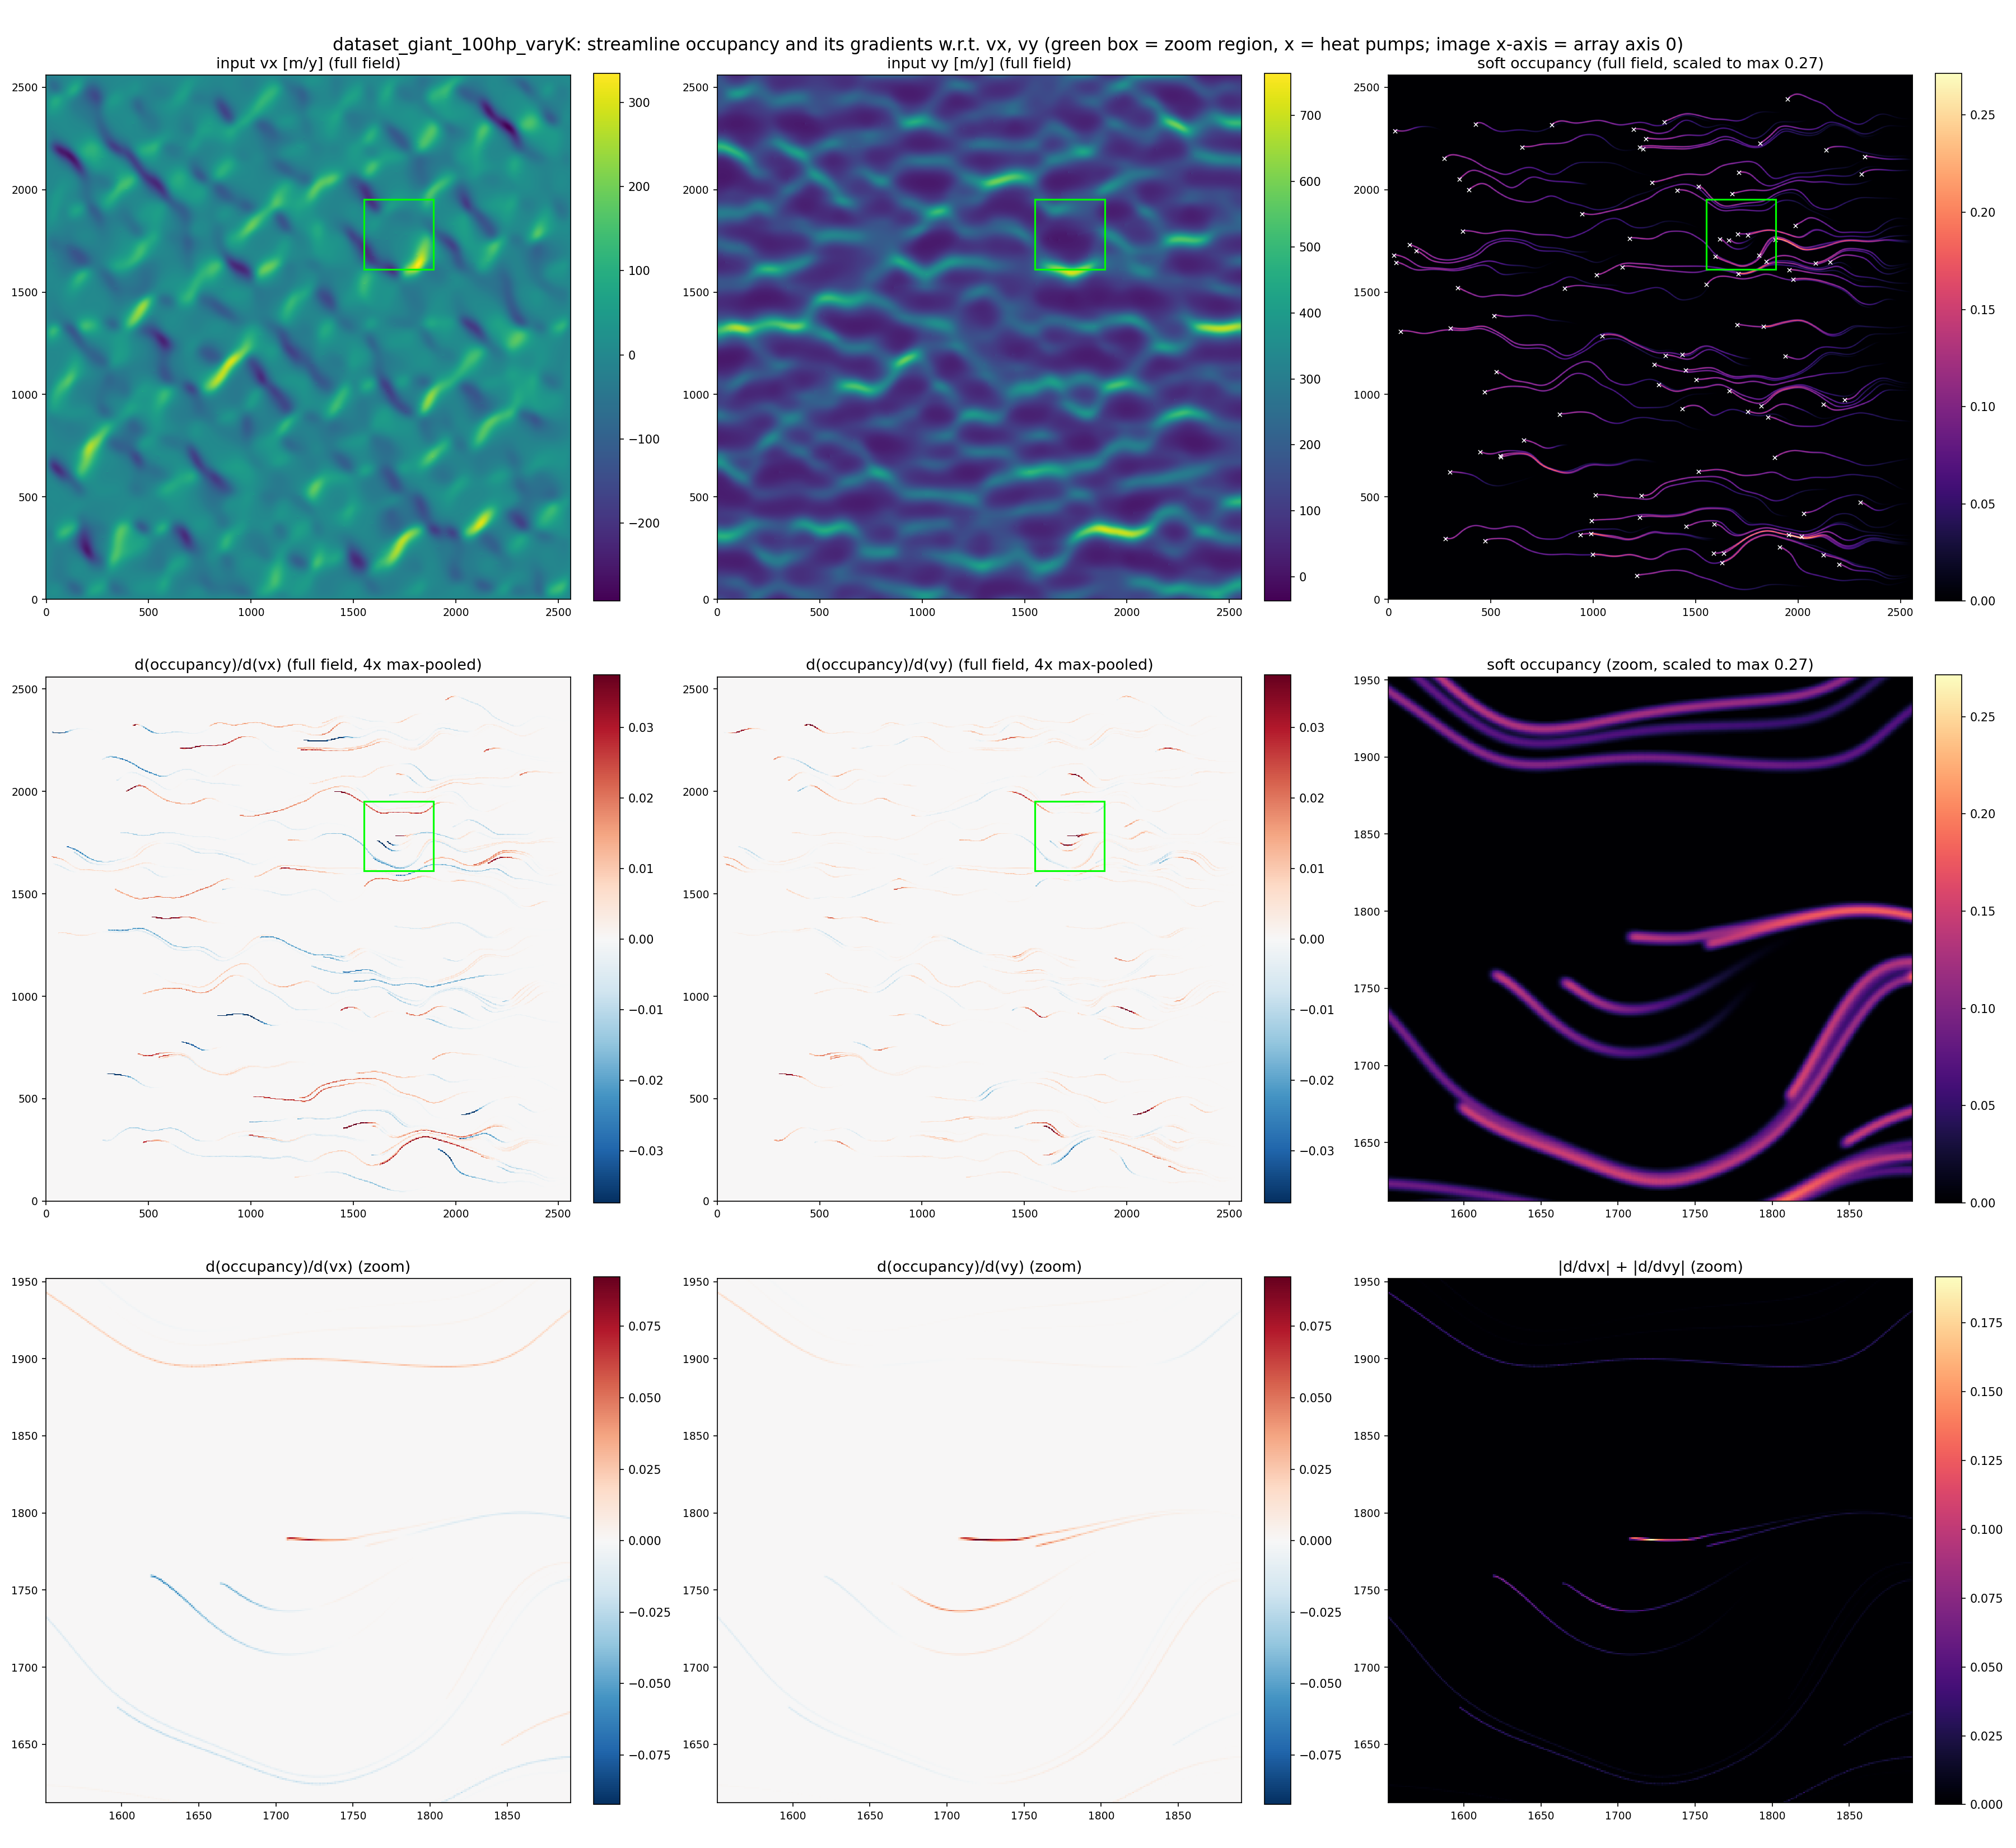

This figure's Python source:
"""
Test + demo for make_streamlines_gradients: gradient of the drawn (soft-occupancy)
streamlines w.r.t. the velocity fields vx and vy, on the real dataset.

Loads the data exactly as LGCNN_step2.py / build_streamlines does (based_on_pred=False):
reverse-normalized inputs from the `for_s` dataset, simulated velocities from the
`pki -> xy` dataset, vx/vy channels overwritten, randomK convention.

1. computes occupancy + gradients on the real velocity field,
2. validates the autograd gradients against central finite differences (spot check),
3. plots full-field + zoomed views of the occupancy and both gradient fields.

Usage:
    python step2_streamlines/test_streamlines_gradients.py [RUN_1]
"""
import sys
import time
from pathlib import Path

import matplotlib
matplotlib.use("Agg")
import matplotlib.pyplot as plt
from matplotlib.patches import Rectangle
import numpy as np
import torch

sys.path.insert(0, str(Path(__file__).parents[1]))
from utils.utils_args import load_yaml
from preprocessing.transforms import NormalizeTransform
from step2_streamlines.streamlines_helpers import (build_velocity_grid, calc_streamlines,
                                                   draw_streamlines_soft, extend_inputs_dims,
                                                   make_streamlines_gradients)

PATH_DATA_PREP = Path(__file__).parents[3] / "datasets_prep"  # ../datasets_prep as in LGCNN_step2
DATASET_NAME = "dataset_giant_100hp_varyK"
RANDOM_K = True

T_STEPS = 1200   # caps the RK4 steps; backward through the loop is the expensive part
SIGMA = 2.5      # splat width in cells, sized so lines/gradients are visible on the 2560^2 grid
ZOOM = 340       # zoom window size in cells


def load_real_data(runid: str):
    """Same data flow as streamlines_main.build_streamlines with based_on_pred=False."""
    origin_T = PATH_DATA_PREP / f"{DATASET_NAME} inputs_ixyk outputs_t for_s"
    origin_v = PATH_DATA_PREP / f"{DATASET_NAME} inputs_pki outputs_xy"
    idx = {"vx": 1, "vy": 2}

    vv = torch.load(origin_v / "Labels" / runid)
    NormalizeTransform(load_yaml(origin_v / "info.yaml")).reverse(vv, "Labels")
    inputs = torch.load(origin_T / "Inputs" / runid)
    NormalizeTransform(load_yaml(origin_T / "info.yaml")).reverse(inputs, "Inputs")

    inputs = extend_inputs_dims(inputs)
    required_size = vv.shape[1:]
    start = ((inputs.shape[1] - required_size[0]) // 2, (inputs.shape[2] - required_size[1]) // 2)
    inputs_reduced = inputs[:, start[0]:start[0]+required_size[0], start[1]:start[1]+required_size[1]]
    inputs_reduced[idx["vx"]] = vv[0]
    inputs_reduced[idx["vy"]] = vv[1]
    return inputs_reduced[0], inputs_reduced[idx["vx"]], inputs_reduced[idx["vy"]], tuple(vv.shape[1:])


def occupancy_loss(mat_ids, vx, vy, dims):
    """Same forward pass as make_streamlines_gradients, without autograd (for finite differences)."""
    pos_hps = torch.nonzero(torch.as_tensor(mat_ids) == 2).float() + torch.tensor([0.5, 0.5])
    with torch.no_grad():
        velocity = build_velocity_grid(torch.as_tensor(vx) / 5, torch.as_tensor(vy) / 5, dims,
                                       randomK_data=RANDOM_K)
        lines = calc_streamlines(pos_hps, velocity, (dims[0] - 1, dims[1] - 1), t_steps=T_STEPS)
        occ = draw_streamlines_soft(lines, dims, faded=True, sigma=SIGMA)
    return float(occ.double().sum())


def finite_difference_check(mat_ids, vx, vy, dims, grad, component, n_cells=3, eps=0.5):
    """Compare d(loss)/d(v) against central finite differences at the strongest-gradient cells."""
    flat = grad.abs().flatten()
    cells = [np.unravel_index(int(k), tuple(dims)) for k in flat.argsort(descending=True)[:n_cells]]
    print(f"\nfinite-difference check for d(loss)/d({component}):")
    max_rel_err = 0.
    for (i, j) in cells:
        vp, vm = vx.clone(), vx.clone()
        wp, wm = vy.clone(), vy.clone()
        if component == "vx":
            vp[i, j] += eps; vm[i, j] -= eps
        else:
            wp[i, j] += eps; wm[i, j] -= eps
        fd = (occupancy_loss(mat_ids, vp, wp, dims) - occupancy_loss(mat_ids, vm, wm, dims)) / (2 * eps)
        ag = float(grad[i, j])
        rel_err = abs(fd - ag) / max(abs(fd), 1e-9)
        max_rel_err = max(max_rel_err, rel_err)
        print(f"  cell ({i:4d},{j:4d}): autograd {ag:+.5f} | finite diff {fd:+.5f} | rel err {rel_err:.1%}")
    return max_rel_err


def plot_all(vx, vy, occ, grad_vx, grad_vy, starts, out_path):
    # zoom window centered on the strongest gradient
    gmag = (grad_vx.abs() + grad_vy.abs()).numpy()
    ci, cj = np.unravel_index(gmag.argmax(), gmag.shape)
    i0 = int(np.clip(ci - ZOOM // 2, 0, gmag.shape[0] - ZOOM))
    j0 = int(np.clip(cj - ZOOM // 2, 0, gmag.shape[1] - ZOOM))
    zoom = (slice(i0, i0 + ZOOM), slice(j0, j0 + ZOOM))

    fig, axes = plt.subplots(3, 3, figsize=(24, 22))

    def heat(ax, data, title, cmap, vmin=None, vmax=None, extent=None):
        im = ax.imshow(np.asarray(data).T, origin="lower", cmap=cmap, vmin=vmin, vmax=vmax,
                       interpolation="nearest", extent=extent)
        ax.set_title(title, fontsize=13)
        fig.colorbar(im, ax=ax, fraction=0.046, pad=0.04)

    def glim(g, q=0.999):
        a = np.abs(np.asarray(g))
        nz = a[a > 0]
        return float(np.quantile(nz, q)) if nz.size else 1.

    def maxabs_pool(g, k=4):
        # display-only downsampling that keeps thin gradient lines visible at full-field scale:
        # per k x k block take the value with the largest magnitude (sign preserved)
        gp = torch.nn.functional.max_pool2d(g[None, None], k)[0, 0]
        gn = -torch.nn.functional.max_pool2d(-g[None, None], k)[0, 0]
        return torch.where(gp.abs() >= gn.abs(), gp, gn)

    zoom_extent = (i0, i0 + ZOOM, j0, j0 + ZOOM)  # keep original cell coordinates on the zoom axes
    full_extent = (0, occ.shape[0], 0, occ.shape[1])
    occ_max = float(occ.max())

    # row 1 (full field): the velocity inputs and the differentiable drawing
    heat(axes[0, 0], vx, "input vx [m/y] (full field)", "viridis")
    heat(axes[0, 1], vy, "input vy [m/y] (full field)", "viridis")
    heat(axes[0, 2], occ, f"soft occupancy (full field, scaled to max {occ_max:.2f})", "magma", vmin=0, vmax=occ_max)
    axes[0, 2].scatter(starts[:, 0], starts[:, 1], marker="x", c="white", s=12, linewidths=.7)

    # row 2 (full field): the gradients, max-|.|-pooled so the thin lines survive downscaling
    gx_pool, gy_pool = maxabs_pool(grad_vx), maxabs_pool(grad_vy)
    lim = max(glim(gx_pool, 0.99), glim(gy_pool, 0.99))
    heat(axes[1, 0], gx_pool, "d(occupancy)/d(vx) (full field, 4x max-pooled)", "RdBu_r", vmin=-lim, vmax=lim, extent=full_extent)
    heat(axes[1, 1], gy_pool, "d(occupancy)/d(vy) (full field, 4x max-pooled)", "RdBu_r", vmin=-lim, vmax=lim, extent=full_extent)
    heat(axes[1, 2], occ[zoom], f"soft occupancy (zoom, scaled to max {occ_max:.2f})", "magma", vmin=0, vmax=occ_max, extent=zoom_extent)

    # row 3 (zoom): gradients around the strongest-gradient region, unpooled
    lim_z = max(glim(grad_vx[zoom]), glim(grad_vy[zoom]))
    heat(axes[2, 0], grad_vx[zoom], "d(occupancy)/d(vx) (zoom)", "RdBu_r", vmin=-lim_z, vmax=lim_z, extent=zoom_extent)
    heat(axes[2, 1], grad_vy[zoom], "d(occupancy)/d(vy) (zoom)", "RdBu_r", vmin=-lim_z, vmax=lim_z, extent=zoom_extent)
    heat(axes[2, 2], (grad_vx.abs() + grad_vy.abs())[zoom], "|d/dvx| + |d/dvy| (zoom)", "magma", extent=zoom_extent)

    # mark the zoom window on all full-field panels
    for ax in axes[0].tolist() + axes[1].tolist()[:2]:
        ax.add_patch(Rectangle((i0, j0), ZOOM, ZOOM, fill=False, edgecolor="lime", linewidth=1.5))
    for ax in axes.flat:
        ax.tick_params(labelsize=9)

    fig.suptitle(f"{DATASET_NAME}: streamline occupancy and its gradients w.r.t. vx, vy "
                 f"(green box = zoom region, x = heat pumps; image x-axis = array axis 0)", fontsize=15)
    fig.tight_layout()
    fig.savefig(out_path, dpi=150)
    print(f"\nSaved plot to {out_path}")


if __name__ == "__main__":
    runid = (sys.argv[1] if len(sys.argv) > 1 else "RUN_1").replace(".pt", "") + ".pt"
    mat_ids, vx, vy, dims = load_real_data(runid)
    starts = np.array(np.where(mat_ids == 2)).T
    print(f"{runid}: dims {dims}, {starts.shape[0]} heat pumps, v in [{float(vx.min()):.0f}, {float(vx.max()):.0f}] m/y")

    t0 = time.time()
    occ, grad_vx, grad_vy = make_streamlines_gradients(mat_ids, vx, vy, dims, randomK_data=RANDOM_K,
                                                       t_steps=T_STEPS, sigma=SIGMA, faded=True)
    print(f"forward+backward took {time.time()-t0:.1f}s")
    print(f"occupancy: sum {float(occ.sum()):.1f}, max {float(occ.max()):.3f}")
    print(f"|d/dvx| max {float(grad_vx.abs().max()):.5f} | |d/dvy| max {float(grad_vy.abs().max()):.5f}")
    assert grad_vx.abs().max() > 0 and grad_vy.abs().max() > 0, "gradients are all zero!"

    err_x = finite_difference_check(mat_ids, vx, vy, dims, grad_vx, "vx")
    err_y = finite_difference_check(mat_ids, vx, vy, dims, grad_vy, "vy")
    assert max(err_x, err_y) < 0.2, f"finite-difference mismatch: {max(err_x, err_y):.1%}"

    out = Path(__file__).parent / "test_streamlines_gradients.png"
    plot_all(vx, vy, occ, grad_vx, grad_vy, starts, out)
    print("ALL CHECKS PASSED")
